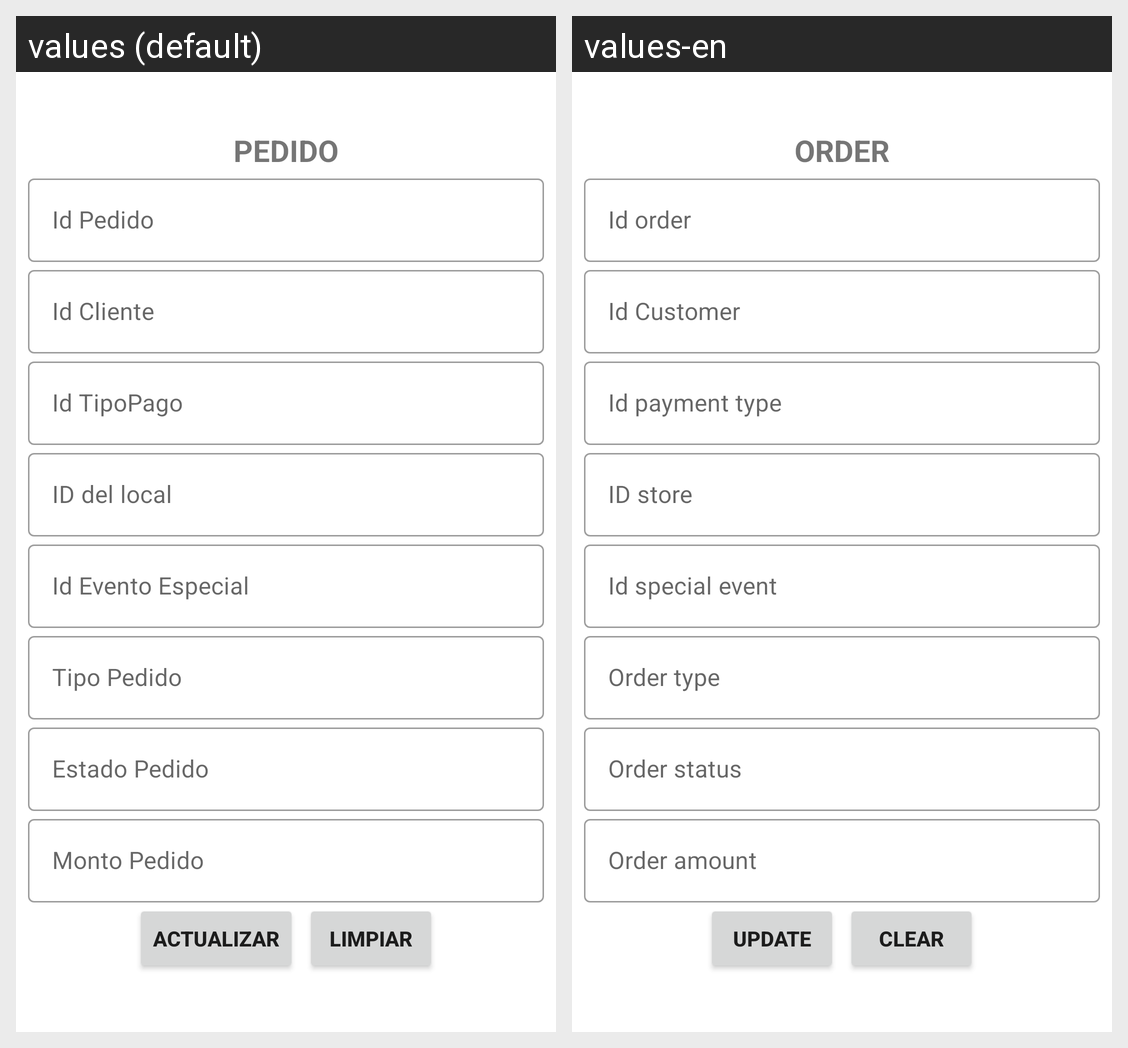

Locale-by-locale string values for the Android screen shown in this grid:
Android screen res/layout/activity_pedido_actualizar.xml rendered under 2 locales, left to right: values (default), values-en. Device: Nexus 5 (rendered at 1080×1920; each locale shown at half size, 540×960, under a caption strip naming it); theme Theme.CafetinesUES.
Strings drawn on this screen, with the default value and each locale's value (text and hints the layout hard-codes, and strings that could not be matched under every locale, appear in the picture but are not listed):

texto_pedido
  values: PEDIDO
  values-en: ORDER

texto_id_pedido
  values: Id Pedido
  values-en: Id order

texto_id_cliente
  values: Id Cliente
  values-en: Id Customer

texto_id_tipoPago
  values: Id TipoPago
  values-en: Id payment type

id_Local
  values: ID del local
  values-en: ID store

id_evento_especial
  values: Id Evento Especial
  values-en: Id special event

texto_tipo_pedido
  values: Tipo Pedido
  values-en: Order type

texto_estado_pedido
  values: Estado Pedido
  values-en: Order status

texto_monto_Pedido
  values: Monto Pedido
  values-en: Order amount

actualizar
  values: Actualizar
  values-en: Update

limpiar
  values: Limpiar
  values-en: Clear
